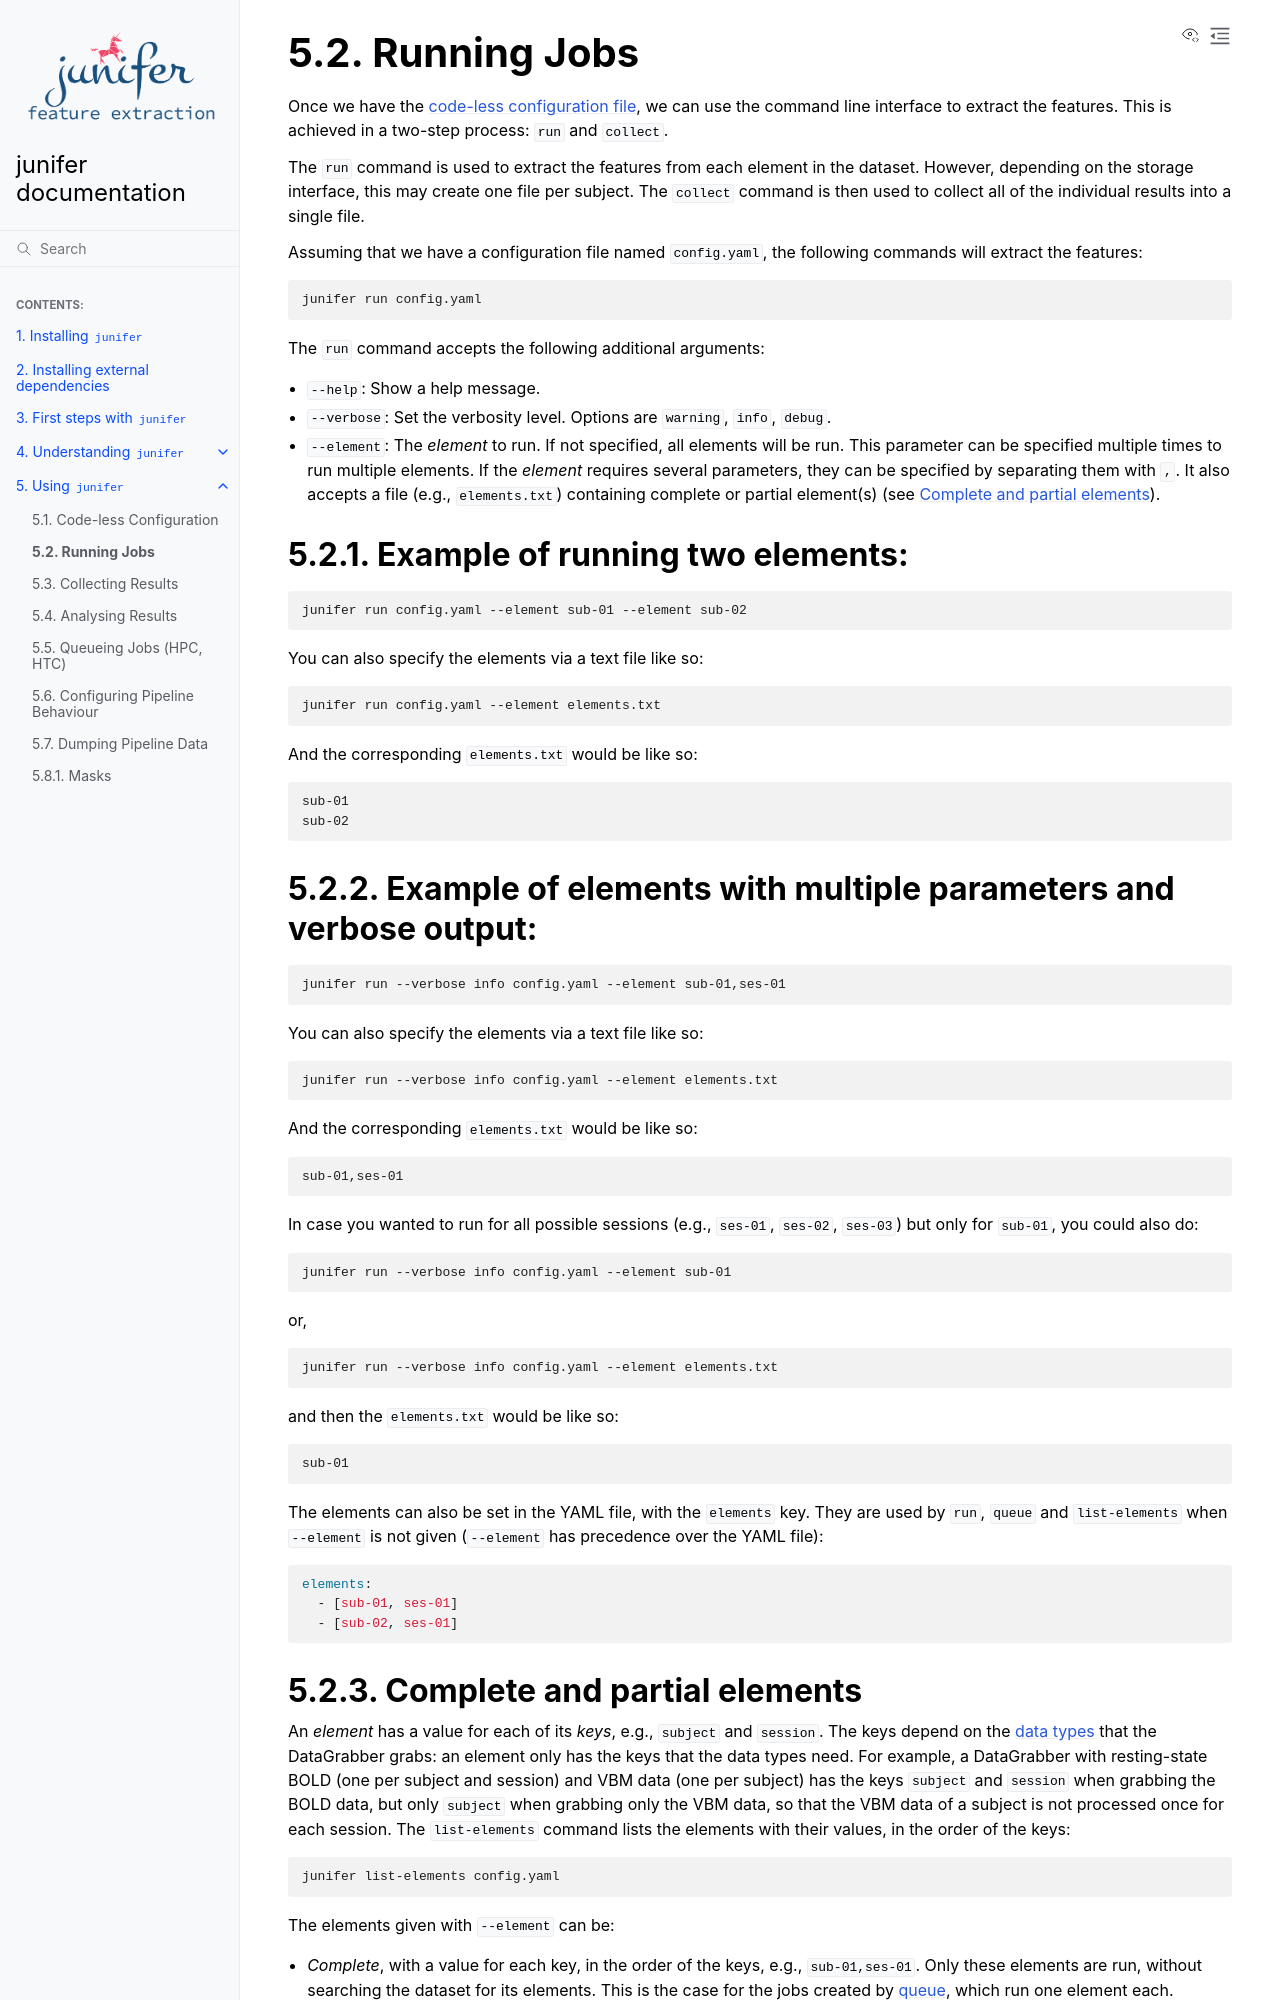

repository: juaml/junifer · page: pr-preview/pr-539/using/running.html · generator: sphinx

.. include:: ../links.inc

.. _running:

Running Jobs
============

Once we have the :ref:`code-less configuration file <codeless>`, we can use the
command line interface to extract the features. This is achieved in a two-step
process: ``run`` and ``collect``.

The ``run`` command is used to extract the features from each element in the
dataset. However, depending on the storage interface, this may create one file
per subject. The ``collect`` command is then used to collect all of the
individual results into a single file.

Assuming that we have a configuration file named ``config.yaml``, the following
commands will extract the features:

.. code-block:: bash

    junifer run config.yaml

The ``run`` command accepts the following additional arguments:

* ``--help``: Show a help message.
* ``--verbose``: Set the verbosity level. Options are ``warning``, ``info``,
  ``debug``.
* ``--element``: The *element* to run. If not specified, all elements will be
  run. This parameter can be specified multiple times to run multiple elements.
  If the *element* requires several parameters, they can be specified by
  separating them with ``,``. It also accepts a file (e.g., ``elements.txt``)
  containing complete or partial element(s) (see
  :ref:`running_elements`).

Example of running two elements:
--------------------------------

.. code-block:: bash

    junifer run config.yaml --element sub-01 --element sub-02

You can also specify the elements via a text file like so:

.. code-block:: bash

    junifer run config.yaml --element elements.txt

And the corresponding ``elements.txt`` would be like so:

.. code-block:: text

    sub-01
    sub-02

Example of elements with multiple parameters and verbose output:
----------------------------------------------------------------

.. code-block:: bash

    junifer run --verbose info config.yaml --element sub-01,ses-01

You can also specify the elements via a text file like so:

.. code-block:: bash

    junifer run --verbose info config.yaml --element elements.txt

And the corresponding ``elements.txt`` would be like so:

.. code-block:: text

    sub-01,ses-01

In case you wanted to run for all possible sessions (e.g., ``ses-01``,
``ses-02``, ``ses-03``) but only for ``sub-01``, you could also do:

.. code-block:: bash

    junifer run --verbose info config.yaml --element sub-01

or,

.. code-block:: bash

    junifer run --verbose info config.yaml --element elements.txt

and then the ``elements.txt`` would be like so:

.. code-block:: text

    sub-01

The elements can also be set in the YAML file, with the ``elements`` key. They
are used by ``run``, ``queue`` and ``list-elements`` when ``--element`` is not
given (``--element`` has precedence over the YAML file):

.. code-block:: yaml

    elements:
      - [sub-01, ses-01]
      - [sub-02, ses-01]

.. _running_elements:
